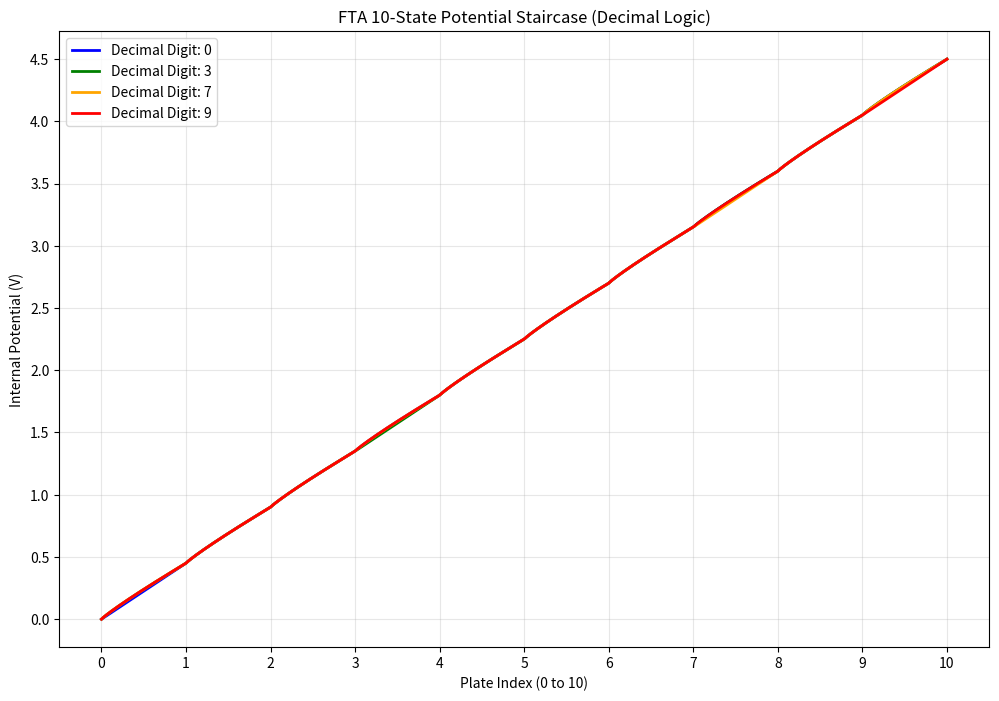

The matplotlib source for this figure:
import numpy as np
import matplotlib.pyplot as plt

def solve_decimal_staircase(input_digit):
    """
    Simulates a 10-state Decimal FTA unit.
    Input_digit: integer 0-9
    returns: the field distribution across 11 plates.
    """
    n_plates = 11
    # Base staircase: 0.5V steps
    base_voltages = np.linspace(0, 4.5, n_plates)
    
    # Activation: The input digit selects which 'pocket' is active/depleted.
    # We model this by increasing the resistance (depletion) at gap [input_digit]
    resistances = [10] * (n_plates - 1)
    if 0 <= input_digit < 10:
        resistances[input_digit] = 10000 # The Active "Decimal Pocket"
        
    # Potential calculation (heuristic expansion)
    x = np.linspace(0, 10, 1000)
    potentials = np.zeros_like(x)
    
    for i in range(10):
        v_start = base_voltages[i]
        v_end = base_voltages[i+1]
        r = resistances[i]
        
        mask = (x >= i) & (x <= i+1)
        sub_x = x[mask] - i
        
        # Scale the gradient based on R
        alpha = 1.0 / (1.0 + 1.0/r)
        potentials[mask] = v_start + (v_end - v_start) * (sub_x**alpha)
        
    return x, potentials

def run_decimal_sim():
    print("="*60)
    print("FTA DECIMAL LOGIC (0-9) SIMULATION")
    print("="*60)
    
    digits_to_test = [0, 3, 7, 9]
    colors = ['blue', 'green', 'orange', 'red']
    
    plt.figure(figsize=(12, 8))
    
    for digit, color in zip(digits_to_test, colors):
        x, p = solve_decimal_staircase(digit)
        plt.plot(x, p, label=f'Decimal Digit: {digit}', color=color, lw=2)
        
    plt.title("FTA 10-State Potential Staircase (Decimal Logic)")
    plt.xlabel("Plate Index (0 to 10)")
    plt.ylabel("Internal Potential (V)")
    plt.xticks(range(11))
    plt.yticks(np.linspace(0, 4.5, 10))
    plt.grid(True, which='both', alpha=0.3)
    plt.legend()
    plt.savefig('fta_decimal_staircase.png')
    print("[+] Decimal staircase graph generated: fta_decimal_staircase.png")

if __name__ == "__main__":
    run_decimal_sim()
